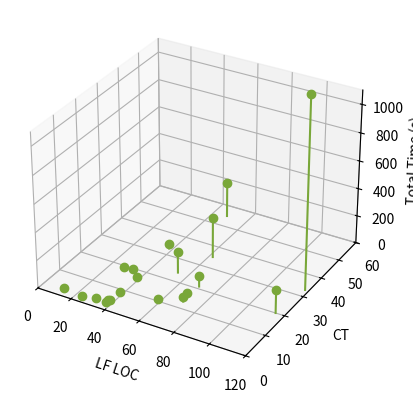

Recreate this plot in Python.
import matplotlib.pyplot as plt
import mpl_toolkits.mplot3d.art3d as art3d
import numpy as np

fig = plt.figure()
ax = fig.add_subplot(1, 1, 1, projection='3d')

x = (62,37,24,29,118,38,48,39,54,33,12,115,39,70,37,70,59,69,31,38)
y = (35,3,2,18,33,33,55,16,24,19,3,20,8,21,4,13,10,16,3,4)
z = (291.72,6.59,5.37,21.41,1363.16,34.61,248.45,13.56,154.56,13.97,5,162.47,15.9,74.69,6.51,30.27,13.55,17.27,5.66,6.52)

for xi, yi, zi in zip(x, y, z):        
    line=art3d.Line3D(*zip((xi, yi, 0), (xi, yi, zi)), c="#79a739", marker='o', markevery=(1, 1))
    ax.add_line(line)

ax.set_xlim3d(0, 120)
ax.set_ylim3d(0, 60)
ax.set_zlim3d(0, 1100)    

ax.set_xlabel('LF LOC')
ax.set_ylabel('CT')
ax.set_zlabel('Total Time (s)')

plt.savefig("stem.svg")
